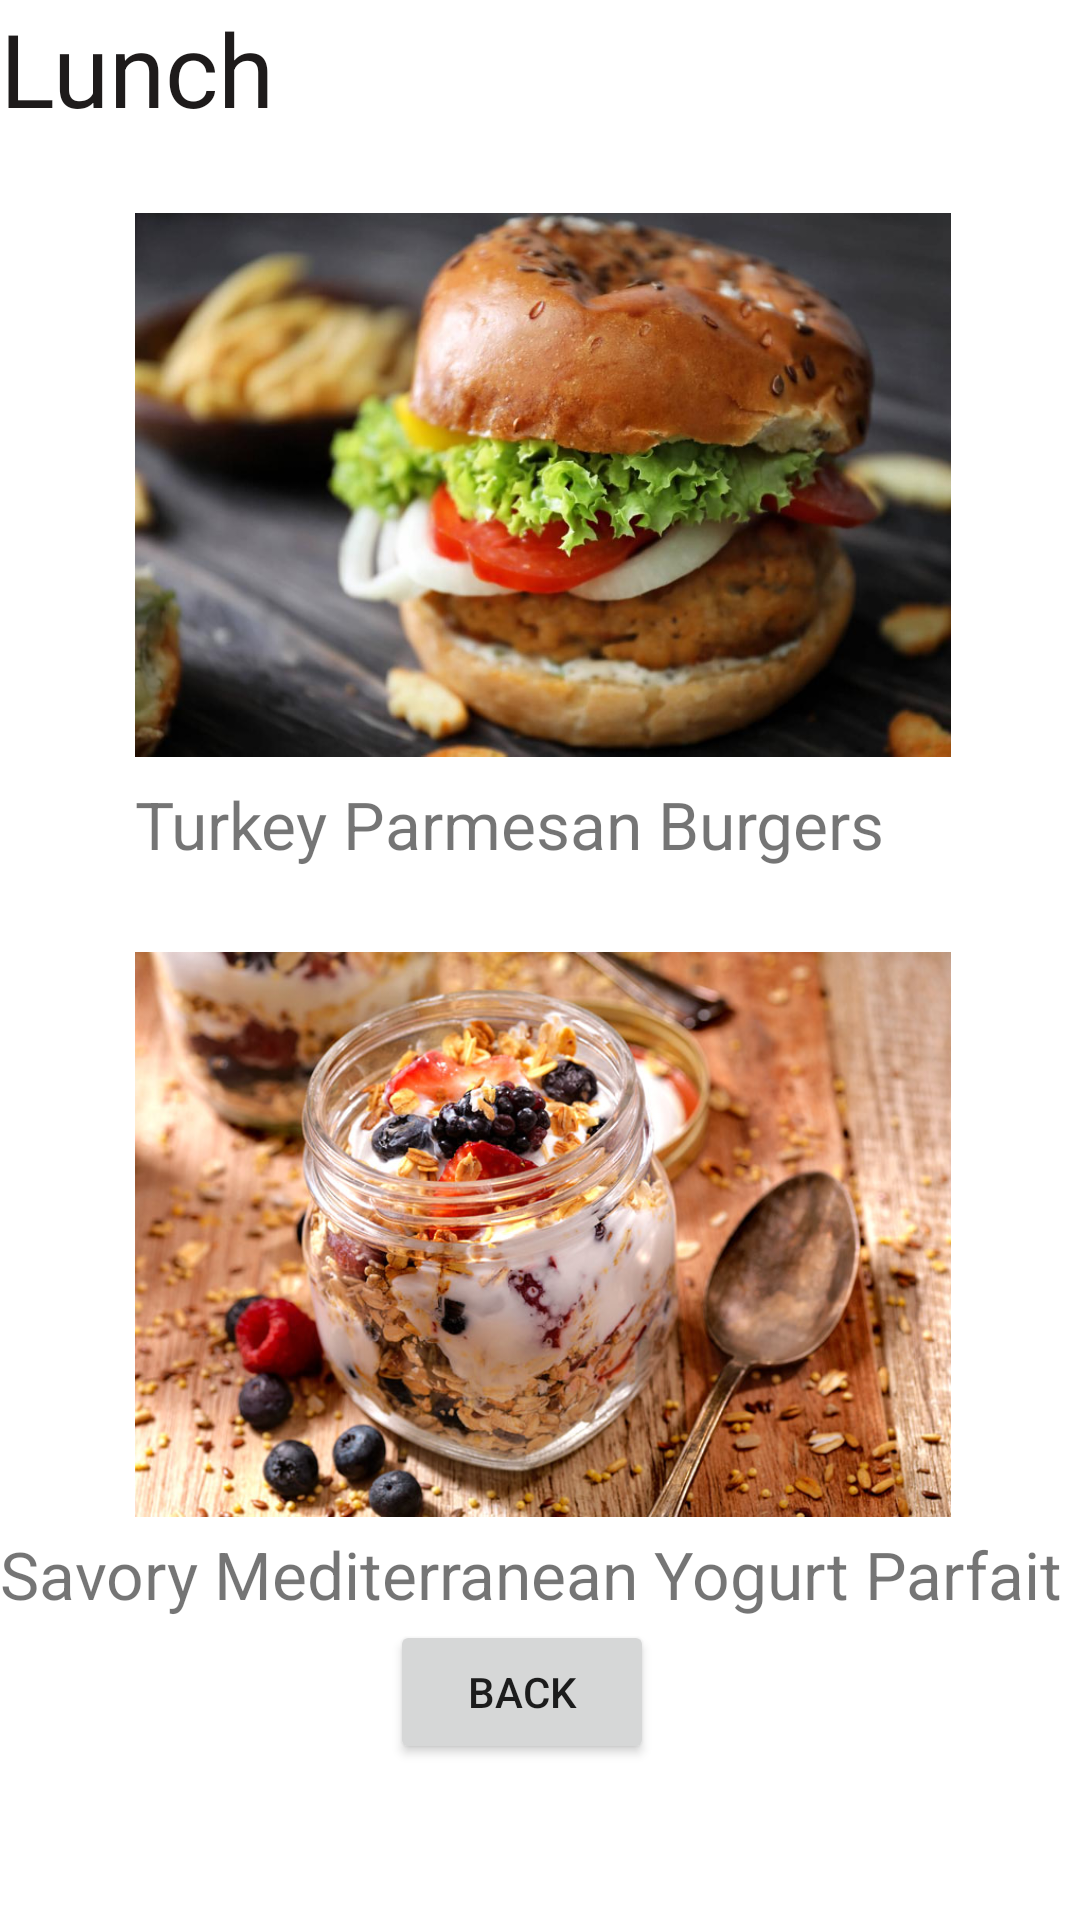

Here is an Android app screen rendered from its layout file. Give the layout XML and the strings, colors and styles it references.
<!-- AndroidManifest.xml: application theme Theme.Fitnergy -->
<!-- res/layout/fragment_lunch.xml -->
<?xml version="1.0" encoding="utf-8"?>
<FrameLayout xmlns:android="http://schemas.android.com/apk/res/android"
             xmlns:tools="http://schemas.android.com/tools"
             android:layout_width="match_parent"
             android:layout_height="match_parent"
             tools:context=".meal.lunchFragment">

    
    <TextView
            android:id="@+id/textView2"
            android:layout_width="450dp"
            android:layout_height="wrap_content"
            android:layout_marginRight="200dp"
            android:text="Lunch"
            android:textColor="#1E1B1B"
            android:textSize="34sp" />

    <Button
            android:id="@+id/button4"

            android:layout_width="139dp"
            android:layout_height="wrap_content"
            android:layout_marginLeft="30dp"
            android:layout_marginTop="660dp"
            android:text="Back" />

    <ImageView
            android:id="@+id/imageView5"
            android:layout_width="272dp"
            android:layout_height="263dp"
            android:layout_marginLeft="45dp"
            android:layout_marginTop="30dp"

            android:src="@drawable/lunch1" />



    <ImageView
            android:id="@+id/imageView6"
            android:layout_width="272dp"
            android:layout_height="263dp"
            android:layout_marginLeft="45dp"
            android:layout_marginTop="280dp"
            android:src="@drawable/lunch22" />

    <TextView
            android:id="@+id/textView5"
            android:layout_width="400dp"
            android:layout_height="wrap_content"
            android:layout_marginTop="510dp"
            android:lines="2"
            android:maxLines="2"

            android:text="Savory Mediterranean Yogurt Parfait"
            android:textSize="22sp" />

    <TextView
            android:id="@+id/textView"
            android:layout_width="297dp"
            android:layout_height="39dp"
            android:layout_marginLeft="45dp"
            android:layout_marginTop="260dp"
            android:text="Turkey Parmesan Burgers"
            android:textSize="22sp" />

    <Button
            android:id="@+id/button2"
            android:layout_width="wrap_content"
            android:layout_height="wrap_content"
            android:layout_marginTop="540dp"
            android:layout_marginLeft="130dp"
            android:text="Back" />

</FrameLayout>
<!-- resources referenced by this layout -->
<resources>
  <!-- drawable lunch1: jpg bitmap (drawable, 63025 bytes) -->
  <!-- drawable lunch22: jpg bitmap (drawable, 116376 bytes) -->
  <style name="Theme.Fitnergy" parent="Theme.MaterialComponents.DayNight.DarkActionBar">
          
          <item name="colorPrimary">#2E5FAA</item>
          <item name="colorPrimaryVariant">#65A1FF</item>
          <item name="colorOnPrimary">@color/white</item>
  
          
          <item name="colorSecondary">@color/teal_200</item>
          <item name="colorSecondaryVariant">@color/teal_700</item>
          <item name="colorOnSecondary">@color/black</item>
          
          <item name="android:statusBarColor" tools:targetApi="l">?attr/colorPrimaryVariant</item>
          
      </style>
  <color name="white">#FFFFFFFF</color>
  <color name="teal_200">#FF03DAC5</color>
  <color name="teal_700">#FF018786</color>
  <color name="black">#FF000000</color>
</resources>
